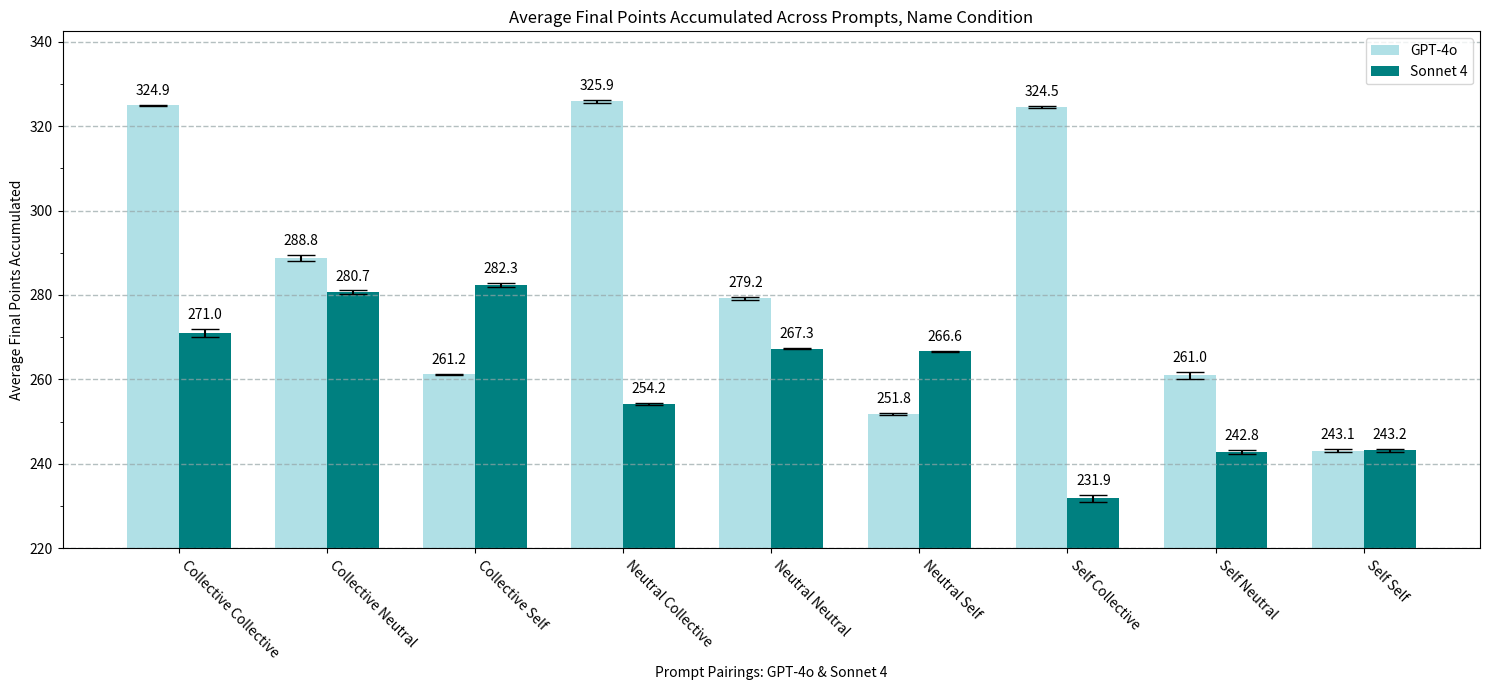

Write the Python code that produced this figure.
import numpy as np
import matplotlib.pyplot as plt
import matplotlib.ticker as mticker

llama_self_final=[324.922,
                288.752,
                261.18399999999997,
                325.87000000000006,
                279.18600000000004,
                251.84399999999994,
                324.54,
                261.0240000000001,
                243.122]

qwen_self_final=[271.03200000000004,
                   280.682,
                   282.3239999999999,
                   254.19,
                   267.31600000000003,
                   266.644,
                   231.85000000000002,
                   242.79400000000012,
                   243.18200000000002]


llama_SE_final=[0.09759341326432391,
              0.6420843574644529,
              0.031896277444965745,
              0.27699382568826253,
              0.36049156034546415,
              0.19138112704461888,
              0.17400402795322537,
              0.8305719549178633,
              0.3309985694855612]

qwen_SE_final=[0.9598708088856314,
                 0.3859788105727871,
                 0.4377764733005109,
                 0.2785164758462859,
                 0.1477003014209899,
                 0.1381007545130626,
                 0.7928473697749705,
                 0.4040362438085194,
                 0.3298340560099799]

width=0.35
labels = ['Collective Collective', 
          'Collective Neutral', 
          'Collective Self', 
          'Neutral Collective', 
          'Neutral Neutral', 
          'Neutral Self', 
          'Self Collective', 
          'Self Neutral', 
          'Self Self']

x = np.arange(9)
plt.figure(figsize=(15, 7))
plt.title("Average Final Points Accumulated Across Prompts, Name Condition")
gpt_bars=plt.bar(np.arange(len(llama_self_final)), llama_self_final, width=width, yerr=llama_SE_final, capsize=10, color='powderblue', label='GPT-4o')
claude_bars=plt.bar(np.arange(len(qwen_self_final)) + width, qwen_self_final, width=width, yerr=qwen_SE_final, capsize=10, color='teal', label='Sonnet 4')
plt.bar_label(gpt_bars, fmt='%.1f', padding=5)
plt.bar_label(claude_bars, fmt='%.1f', padding=5)
plt.xticks(x+width/2, labels, rotation=-45, ha='left')
plt.ylabel("Average Final Points Accumulated")
plt.xlabel("Prompt Pairings: GPT-4o & Sonnet 4")
plt.ylim(bottom=220)
plt.grid(color='#95a5a6', linestyle='--', linewidth=1, axis='y', alpha=0.7)
plt.legend()
ax = plt.gca()
y_major_step=10
ax.yaxis.set_minor_locator(mticker.MultipleLocator(y_major_step))
plt.tight_layout()
plt.show()
